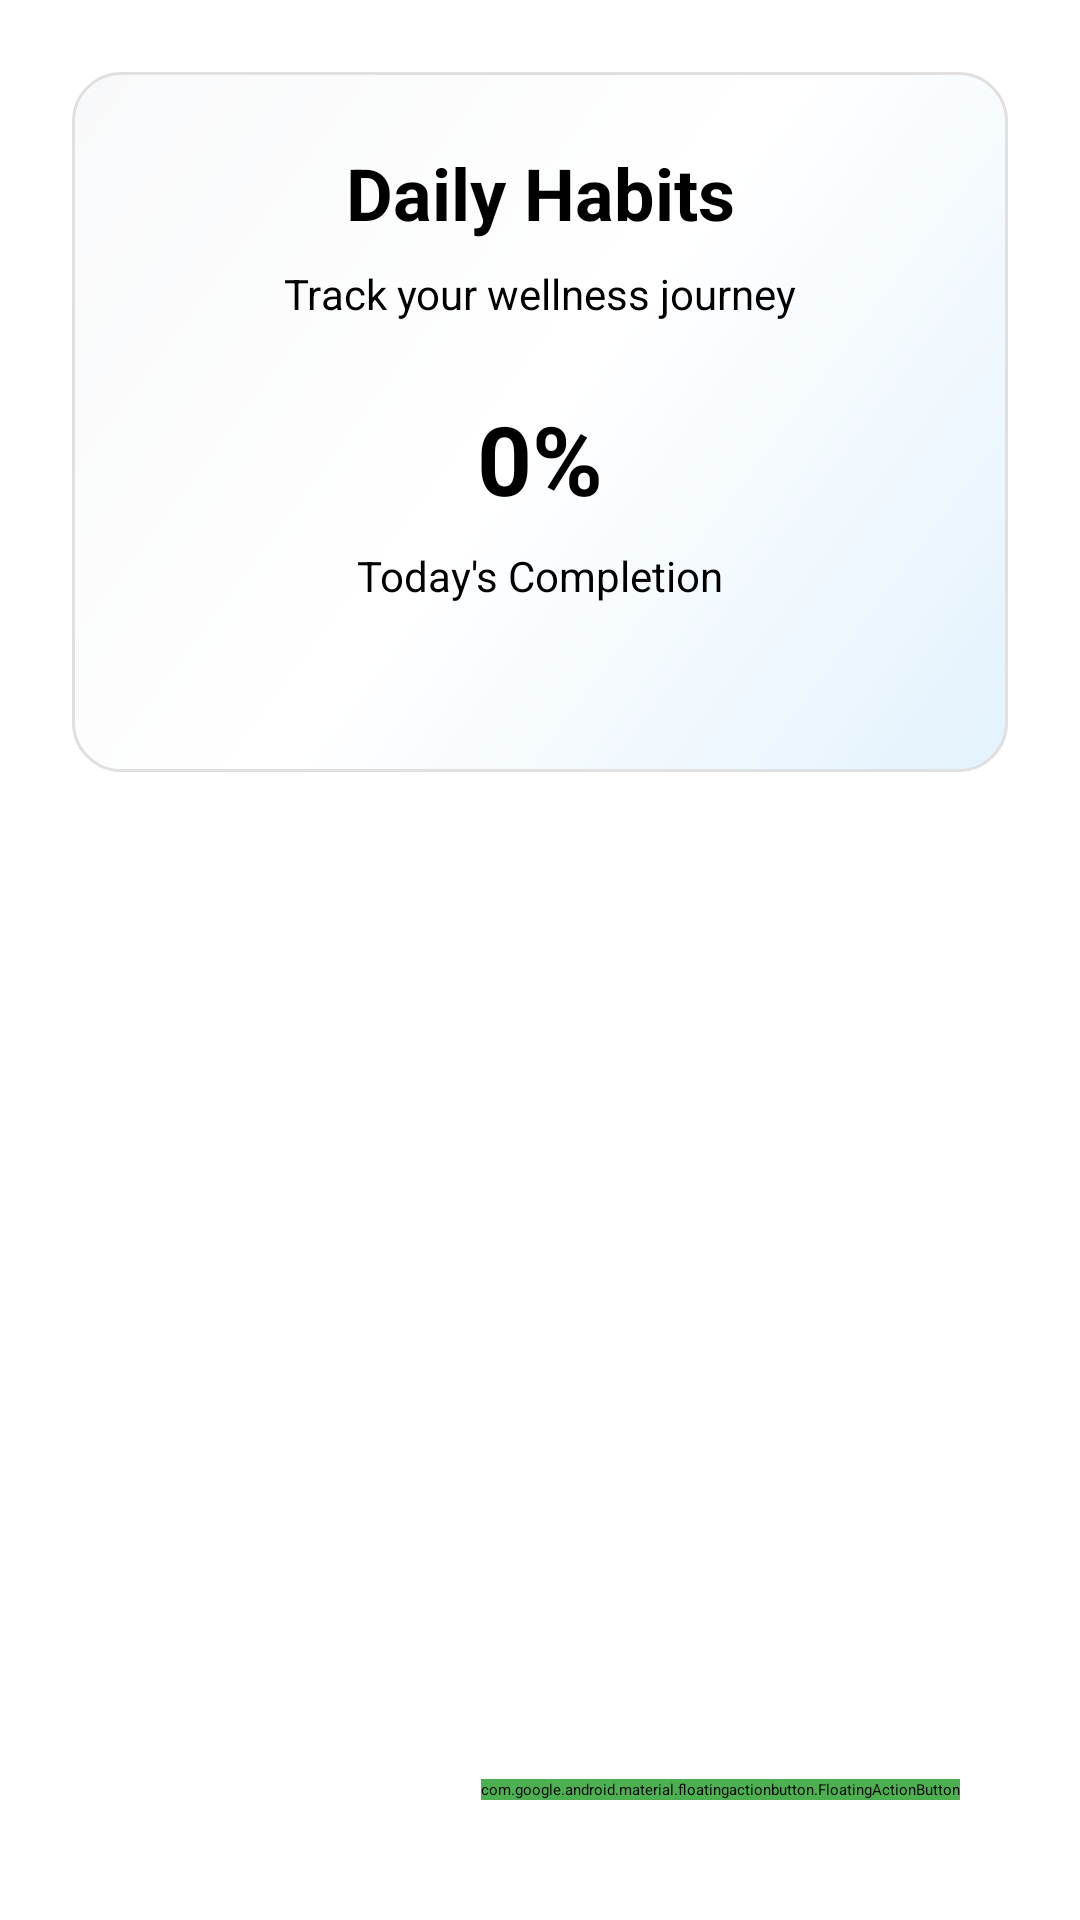

Produce the Android XML layout that renders to this screen, including the resource entries it uses.
<!-- AndroidManifest.xml: application theme Theme.Wellness -->
<!-- res/layout/fragment_habits.xml -->
<?xml version="1.0" encoding="utf-8"?>
<RelativeLayout xmlns:android="http://schemas.android.com/apk/res/android"
    xmlns:app="http://schemas.android.com/apk/res-auto"
    android:layout_width="match_parent"
    android:layout_height="match_parent"
    android:padding="16dp">

    <LinearLayout
        android:layout_width="match_parent"
        android:layout_height="match_parent"
        android:orientation="vertical"
        android:layout_above="@+id/fabAddHabit"
        android:layout_marginBottom="16dp">

        <LinearLayout
            android:id="@+id/disp"
            android:layout_width="match_parent"
            android:layout_height="wrap_content"
            android:layout_marginBottom="20dp"
            android:layout_marginLeft="8dp"
            android:layout_marginRight="8dp"
            android:layout_marginTop="8dp"
            android:background="@drawable/rounded_background"
            android:elevation="4dp"
            android:orientation="vertical"
            android:padding="24dp">

            <TextView
                android:layout_width="match_parent"
                android:layout_height="wrap_content"
                android:layout_marginBottom="8dp"
                android:gravity="center"
                android:text="Daily Habits"
                android:textSize="24sp"
                android:textStyle="bold" />

            <TextView
                android:layout_width="match_parent"
                android:layout_height="wrap_content"
                android:layout_marginBottom="24dp"
                android:gravity="center"
                android:text="Track your wellness journey"
                android:textSize="14sp" />

            <TextView
                android:id="@+id/tvCompletion"
                android:layout_width="match_parent"
                android:layout_height="wrap_content"
                android:layout_marginBottom="8dp"
                android:gravity="center"
                android:text="0%"
                android:textSize="32sp"
                android:textStyle="bold" />

            <TextView
                android:layout_width="match_parent"
                android:layout_height="wrap_content"
                android:layout_marginBottom="32dp"
                android:gravity="center"
                android:text="Today's Completion"
                android:textSize="14sp" />
        </LinearLayout>

        <androidx.recyclerview.widget.RecyclerView
            android:id="@+id/rvHabits"
            android:layout_width="match_parent"
            android:layout_height="0dp"
            android:layout_weight="1" />

        <TextView
            android:id="@+id/tvEmptyState"
            android:layout_width="match_parent"
            android:layout_height="wrap_content"
            android:text="No habits yet\nAdd your first habit to get started!"
            android:textSize="16sp"
            android:gravity="center"
            android:visibility="gone" />

    </LinearLayout>

    <com.google.android.material.floatingactionbutton.FloatingActionButton
        android:id="@+id/fabAddHabit"
        android:layout_width="wrap_content"
        android:layout_height="wrap_content"
        android:layout_alignParentBottom="true"
        android:layout_alignParentEnd="true"
        android:layout_marginBottom="24dp"
        android:layout_marginEnd="24dp"
        android:backgroundTint="#4CAF50"
        android:contentDescription="Add New Habit"
        android:elevation="8dp"
        android:src="@android:drawable/ic_input_add"
        android:tint="#FFFFFF"
        app:borderWidth="0dp"
        app:elevation="8dp"
        app:fabSize="normal"
        app:maxImageSize="32dp"
        app:pressedTranslationZ="12dp"
        app:rippleColor="#81C784" />

</RelativeLayout>
<!-- resources referenced by this layout -->
<resources>
  <!-- drawable rounded_background (drawable) -->
  <?xml version="1.0" encoding="utf-8"?>
  <shape xmlns:android="http://schemas.android.com/apk/res/android"
      android:shape="rectangle">
  
      
      <gradient
          android:angle="135"
          android:startColor="#E3F2FD"
          android:centerColor="#FFFFFF"
          android:endColor="#F8F9FA"
          android:type="linear" />
  
      
      <corners android:radius="16dp" />
  
      
      <stroke
          android:width="1dp"
          android:color="#E0E0E0" />
  
      
      <padding
          android:left="4dp"
          android:top="4dp"
          android:right="4dp"
          android:bottom="4dp" />
  
  </shape>
</resources>
